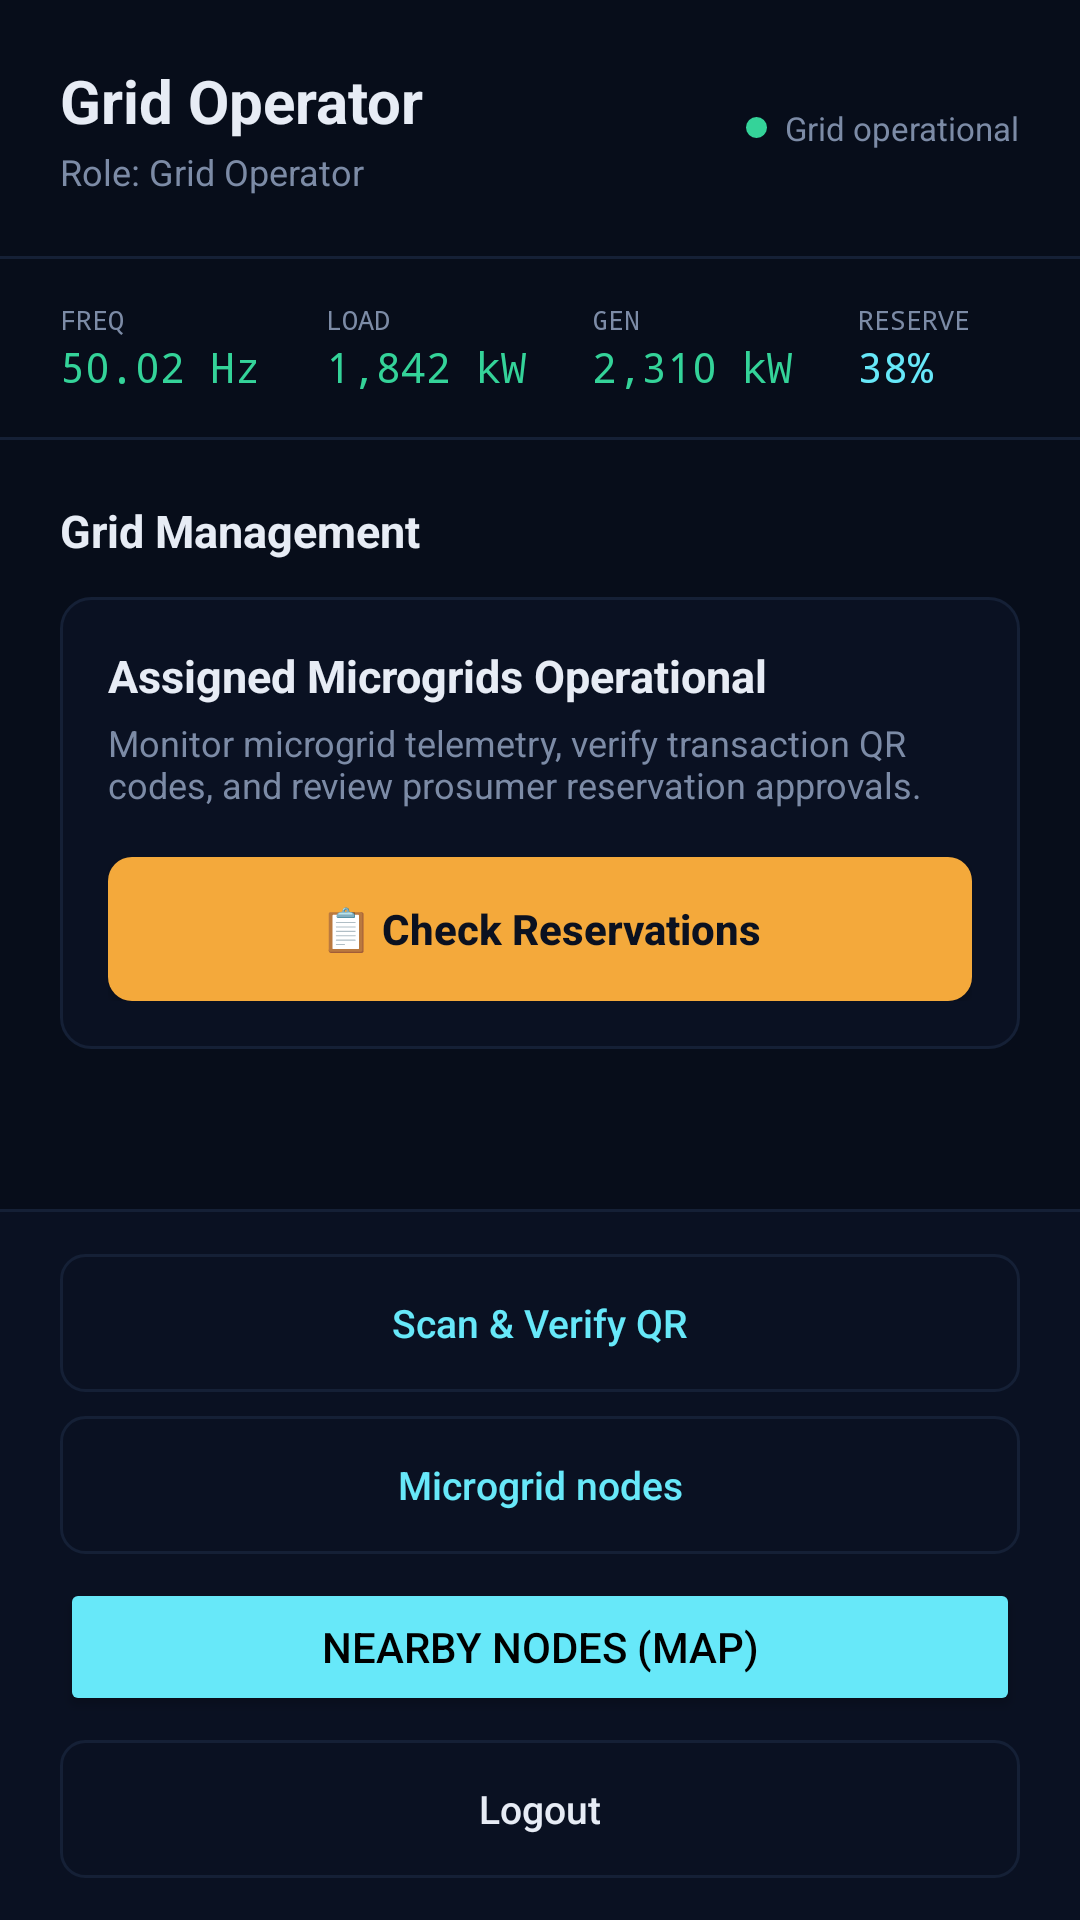

Write the Android layout XML for this screen, with the resource values it uses.
<!-- AndroidManifest.xml: application theme Theme.SolarGridLK -->
<!-- res/layout/activity_grid_operator_home.xml -->
<?xml version="1.0" encoding="utf-8"?>
<LinearLayout
    xmlns:android="http://schemas.android.com/apk/res/android"
    android:layout_width="match_parent"
    android:layout_height="match_parent"
    android:orientation="vertical"
    android:background="@color/grid_bg_base">

    
    <LinearLayout
        android:layout_width="match_parent"
        android:layout_height="wrap_content"
        android:orientation="horizontal"
        android:gravity="center_vertical"
        android:padding="20dp">

        <LinearLayout
            android:layout_width="0dp"
            android:layout_height="wrap_content"
            android:layout_weight="1"
            android:orientation="vertical">

            <TextView
                android:id="@+id/welcomeText"
                android:layout_width="wrap_content"
                android:layout_height="wrap_content"
                android:text="Grid Operator"
                android:textSize="20sp"
                android:textStyle="bold"
                android:textColor="@color/text_primary" />

            <TextView
                android:id="@+id/roleText"
                android:layout_width="wrap_content"
                android:layout_height="wrap_content"
                android:layout_marginTop="2dp"
                android:text="Role: Grid Operator"
                android:textSize="12sp"
                android:textColor="@color/text_muted" />
        </LinearLayout>

        <View
            android:layout_width="7dp"
            android:layout_height="7dp"
            android:layout_marginEnd="6dp"
            android:background="@drawable/status_dot" />

        <TextView
            android:layout_width="wrap_content"
            android:layout_height="wrap_content"
            android:text="Grid operational"
            android:textSize="11sp"
            android:textColor="@color/text_muted" />
    </LinearLayout>

    <View
        android:layout_width="match_parent"
        android:layout_height="1dp"
        android:background="@color/grid_border" />

    
    <HorizontalScrollView
        android:layout_width="match_parent"
        android:layout_height="wrap_content"
        android:paddingVertical="14dp"
        android:scrollbars="none">

        <LinearLayout
            android:layout_width="wrap_content"
            android:layout_height="wrap_content"
            android:orientation="horizontal"
            android:paddingHorizontal="20dp">

            <LinearLayout
                android:layout_width="wrap_content"
                android:layout_height="wrap_content"
                android:layout_marginEnd="22dp"
                android:orientation="vertical">

                <TextView
                    android:layout_width="wrap_content"
                    android:layout_height="wrap_content"
                    android:text="FREQ"
                    android:textSize="9sp"
                    android:fontFamily="monospace"
                    android:textColor="@color/text_muted" />

                <TextView
                    android:id="@+id/kpiFrequencyValue"
                    android:layout_width="wrap_content"
                    android:layout_height="wrap_content"
                    android:text="50.02 Hz"
                    android:textSize="14sp"
                    android:fontFamily="monospace"
                    android:textColor="@color/success" />
            </LinearLayout>

            <LinearLayout
                android:layout_width="wrap_content"
                android:layout_height="wrap_content"
                android:layout_marginEnd="22dp"
                android:orientation="vertical">

                <TextView
                    android:layout_width="wrap_content"
                    android:layout_height="wrap_content"
                    android:text="LOAD"
                    android:textSize="9sp"
                    android:fontFamily="monospace"
                    android:textColor="@color/text_muted" />

                <TextView
                    android:id="@+id/kpiLoadValue"
                    android:layout_width="wrap_content"
                    android:layout_height="wrap_content"
                    android:text="1,842 kW"
                    android:textSize="14sp"
                    android:fontFamily="monospace"
                    android:textColor="@color/success" />
            </LinearLayout>

            <LinearLayout
                android:layout_width="wrap_content"
                android:layout_height="wrap_content"
                android:layout_marginEnd="22dp"
                android:orientation="vertical">

                <TextView
                    android:layout_width="wrap_content"
                    android:layout_height="wrap_content"
                    android:text="GEN"
                    android:textSize="9sp"
                    android:fontFamily="monospace"
                    android:textColor="@color/text_muted" />

                <TextView
                    android:id="@+id/kpiGenValue"
                    android:layout_width="wrap_content"
                    android:layout_height="wrap_content"
                    android:text="2,310 kW"
                    android:textSize="14sp"
                    android:fontFamily="monospace"
                    android:textColor="@color/success" />
            </LinearLayout>

            <LinearLayout
                android:layout_width="wrap_content"
                android:layout_height="wrap_content"
                android:orientation="vertical">

                <TextView
                    android:layout_width="wrap_content"
                    android:layout_height="wrap_content"
                    android:text="RESERVE"
                    android:textSize="9sp"
                    android:fontFamily="monospace"
                    android:textColor="@color/text_muted" />

                <TextView
                    android:id="@+id/kpiReserveValue"
                    android:layout_width="wrap_content"
                    android:layout_height="wrap_content"
                    android:text="38%"
                    android:textSize="14sp"
                    android:fontFamily="monospace"
                    android:textColor="@color/accent_cyan" />
            </LinearLayout>
        </LinearLayout>
    </HorizontalScrollView>

    <View
        android:layout_width="match_parent"
        android:layout_height="1dp"
        android:background="@color/grid_border" />

    
    <LinearLayout
        android:layout_width="match_parent"
        android:layout_height="0dp"
        android:layout_weight="1"
        android:orientation="vertical"
        android:padding="20dp">

        <TextView
            android:layout_width="wrap_content"
            android:layout_height="wrap_content"
            android:layout_marginBottom="12dp"
            android:text="Grid Management"
            android:textSize="15sp"
            android:textStyle="bold"
            android:textColor="@color/text_primary" />

        <LinearLayout
            android:layout_width="match_parent"
            android:layout_height="wrap_content"
            android:orientation="vertical"
            android:background="@drawable/bg_card_grid"
            android:padding="16dp">

            <TextView
                android:layout_width="wrap_content"
                android:layout_height="wrap_content"
                android:text="Assigned Microgrids Operational"
                android:textColor="@color/text_primary"
                android:textSize="15sp"
                android:textStyle="bold" />

            <TextView
                android:layout_width="wrap_content"
                android:layout_height="wrap_content"
                android:layout_marginTop="4dp"
                android:text="Monitor microgrid telemetry, verify transaction QR codes, and review prosumer reservation approvals."
                android:textColor="@color/text_muted"
                android:textSize="12sp" />

            
            <Button
                android:id="@+id/checkReservationsButton"
                android:layout_width="match_parent"
                android:layout_height="48dp"
                android:layout_marginTop="16dp"
                android:background="@drawable/bg_button_amber"
                android:text="📋 Check Reservations"
                android:textAllCaps="false"
                android:textColor="@color/bg_base"
                android:textSize="14sp"
                android:textStyle="bold" />
        </LinearLayout>
    </LinearLayout>

    <View
        android:layout_width="match_parent"
        android:layout_height="1dp"
        android:background="@color/grid_border" />

    
    <LinearLayout
        android:layout_width="match_parent"
        android:layout_height="wrap_content"
        android:orientation="vertical"
        android:background="@color/grid_surface"
        android:paddingHorizontal="20dp"
        android:paddingTop="14dp"
        android:paddingBottom="14dp">

        <Button
            android:id="@+id/scanVerifyButton"
            android:layout_width="match_parent"
            android:layout_height="46dp"
            android:background="@drawable/bg_button_outline_cyan"
            android:text="Scan &amp; Verify QR"
            android:textAllCaps="false"
            android:textColor="@color/accent_cyan"
            android:textSize="13sp" />

        <Button
            android:id="@+id/microgridNodesButton"
            android:layout_width="match_parent"
            android:layout_height="46dp"
            android:layout_marginTop="8dp"
            android:background="@drawable/bg_button_outline_cyan"
            android:text="Microgrid nodes"
            android:textAllCaps="false"
            android:textColor="@color/accent_cyan"
            android:textSize="13sp" />

        <Button
            android:id="@+id/nearbyNodesButton"
            android:layout_width="match_parent"
            android:layout_height="46dp"
            android:layout_marginTop="8dp"
            android:backgroundTint="@color/accent_cyan"
            android:text="Nearby nodes (map)"
            android:textColor="@color/black" />

        <Button
            android:id="@+id/logoutButton"
            android:layout_width="match_parent"
            android:layout_height="46dp"
            android:layout_marginTop="8dp"
            android:background="@drawable/bg_button_outline_cyan"
            android:text="Logout"
            android:textAllCaps="false"
            android:textColor="@color/text_primary"
            android:textSize="13sp" />

    </LinearLayout>

</LinearLayout>
<!-- resources referenced by this layout -->
<resources>
  <color name="accent_cyan">#67E8F9</color>
  <color name="bg_base">#0B1120</color>
  <color name="black">#FF000000</color>
  <color name="grid_bg_base">#070D1A</color>
  <color name="grid_border">#152036</color>
  <color name="grid_surface">#0A1122</color>
  <color name="success">#34D399</color>
  <color name="text_muted">#7C8BA6</color>
  <color name="text_primary">#E7ECF5</color>
  <!-- drawable bg_button_amber (drawable) -->
  <selector xmlns:android="http://schemas.android.com/apk/res/android">
      <item android:state_pressed="true">
          <shape android:shape="rectangle">
              <solid android:color="@color/accent_amber_pressed"/>
              <corners android:radius="8dp"/>
          </shape>
      </item>
      <item>
          <shape android:shape="rectangle">
              <solid android:color="@color/accent_amber"/>
              <corners android:radius="8dp"/>
          </shape>
      </item>
  </selector>
  <!-- drawable bg_button_outline_cyan (drawable) -->
  <shape xmlns:android="http://schemas.android.com/apk/res/android">
      <solid android:color="@android:color/transparent"/>
      <corners android:radius="8dp"/>
      <stroke android:width="1dp" android:color="@color/grid_border"/>
  </shape>
  <!-- drawable bg_card_grid (drawable) -->
  <shape xmlns:android="http://schemas.android.com/apk/res/android">
      <solid android:color="@color/grid_surface"/>
      <corners android:radius="10dp"/>
      <stroke android:width="1dp" android:color="@color/grid_border"/>
  </shape>
  <!-- drawable status_dot (drawable) -->
  <shape xmlns:android="http://schemas.android.com/apk/res/android" android:shape="oval">
      <solid android:color="@color/success"/>
      <size android:width="8dp" android:height="8dp"/>
  </shape>
  <style name="Theme.SolarGridLK" parent="Base.Theme.SolarGridLK" />
  <color name="accent_amber_pressed">#FFBB52</color>
  <color name="accent_amber">#F4A93B</color>
  <style name="Base.Theme.SolarGridLK" parent="Theme.Material3.DayNight.NoActionBar">
          
          
      </style>
</resources>
